Run: headless pygame with SDL's dummy video driver; simulated clock (each Clock.tick advances the game by its frame time, no real sleeping); random seed 0; keys injected as events and as key.get_pressed() state; no mouse input.
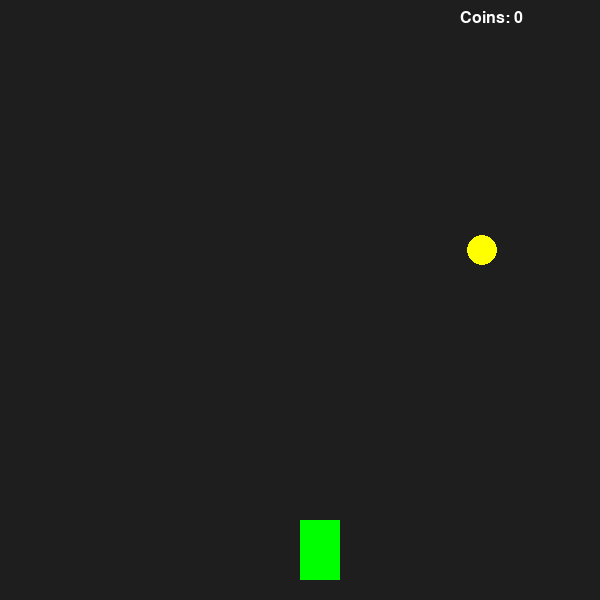
Frame 1 of 4 · flips 1–60 · no input
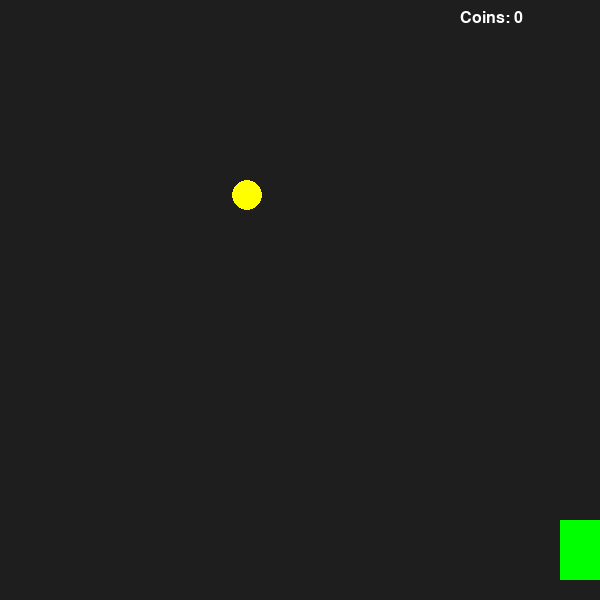
Frame 2 of 4 · flips 61–180 · tapped SPACE, RETURN · held RIGHT (→), D
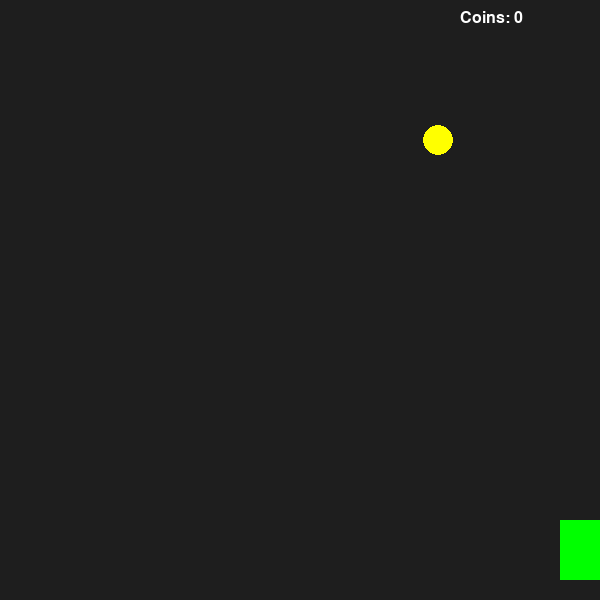
Frame 3 of 4 · flips 181–300 · held DOWN (↓), S
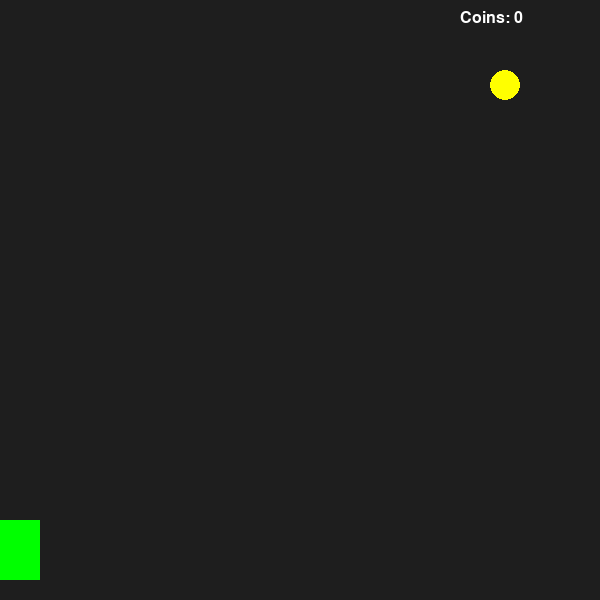
Frame 4 of 4 · flips 301–420 · held LEFT (←), A, UP (↑), W

The pygame program that drew these frames:

import pygame
import random

pygame.init()

WIDTH, HEIGHT = 600, 600
screen = pygame.display.set_mode((WIDTH, HEIGHT))
pygame.display.set_caption("Racer")

clock = pygame.time.Clock()
font = pygame.font.SysFont("Arial", 24)

# Player setup
player = pygame.Rect(WIDTH//2, HEIGHT-80, 40, 60)

# Coin setup
coin_x = random.randint(50, WIDTH-50)
coin_y = -50
coin_speed = 5

coins = 0

running = True
while running:
    screen.fill((30,30,30))

    for event in pygame.event.get():
        if event.type == pygame.QUIT:
            running = False

    keys = pygame.key.get_pressed()

    # Move player left/right
    if keys[pygame.K_LEFT]:
        player.x -= 5
    if keys[pygame.K_RIGHT]:
        player.x += 5

    # Keep player inside screen
    player.x = max(0, min(WIDTH-40, player.x))

    # Move coin down
    coin_y += coin_speed

    # Reset coin when off screen
    if coin_y > HEIGHT:
        coin_y = -50
        coin_x = random.randint(50, WIDTH-50)

    coin_rect = pygame.Rect(coin_x, coin_y, 30, 30)

    # Check collision with player
    if player.colliderect(coin_rect):
        coins += 1
        coin_y = -50
        coin_x = random.randint(50, WIDTH-50)

    # Draw player and coin
    pygame.draw.rect(screen, (0,255,0), player)
    pygame.draw.circle(screen, (255,255,0), (coin_x, coin_y), 15)

    # Draw coin counter (top-right)
    text = font.render(f"Coins: {coins}", True, (255,255,255))
    screen.blit(text, (WIDTH-140, 10))

    pygame.display.update()
    clock.tick(60)

pygame.quit()
